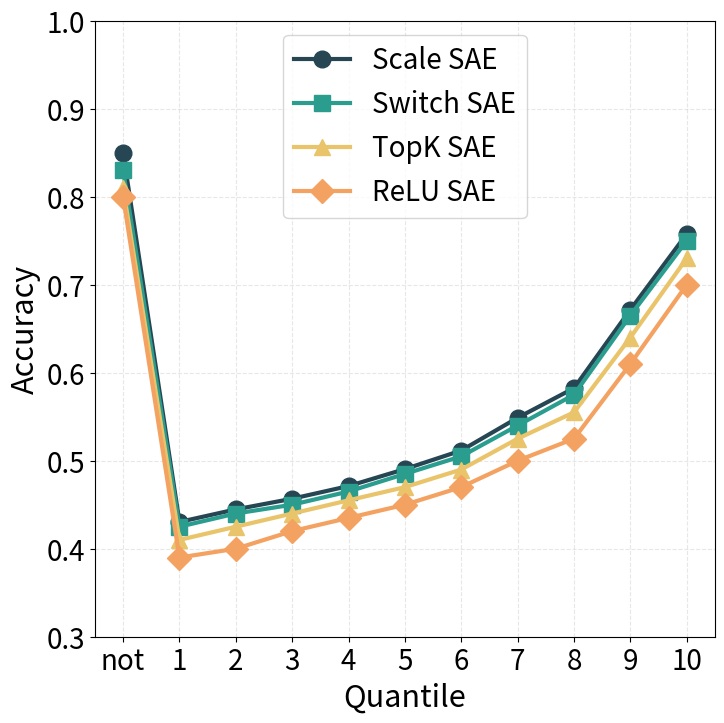

The script that saved this image:
import matplotlib.pyplot as plt
import numpy as np

markers = ['o', 's', '^', 'D', 'v']
colors = ['#264653', '#2a9d8f', '#e9c46a', '#f4a261', '#e76f51']

plt.rcParams.update({
    'font.size': 22,
    'axes.labelsize': 22,
    'xtick.labelsize': 20,
    'ytick.labelsize': 20,
    'legend.fontsize': 20,
})

quantile_labels = ['not'] + [str(i) for i in np.arange(1, 11)]

data = {
    'Scale SAE':  [0.8500, 0.4304, 0.4447, 0.4568, 0.4712, 0.4905, 0.5116, 0.5488, 0.5825, 0.6716, 0.7577],
    'Switch SAE': [0.8300, 0.4250, 0.4400, 0.4500, 0.4650, 0.4850, 0.5050, 0.5400, 0.5750, 0.6650, 0.7500],
    'TopK SAE':   [0.8100, 0.4100, 0.4250, 0.4400, 0.4550, 0.4700, 0.4900, 0.5250, 0.5550, 0.6400, 0.7300],
    'ReLU SAE':   [0.8000, 0.3900, 0.4000, 0.4200, 0.4350, 0.4500, 0.4700, 0.5000, 0.5250, 0.6100, 0.7000]
}

x_indices = np.arange(len(quantile_labels))

plt.figure(figsize=(8, 8))

for i, (model, values) in enumerate(data.items()):
    plt.plot(
        x_indices,
        values,
        marker=markers[i],
        linestyle='-',
        linewidth=3,
        color=colors[i],
        markersize=12,
        label=model
    )

plt.xlabel('Quantile')
plt.ylabel('Accuracy')
plt.xticks(x_indices, labels=quantile_labels)
plt.ylim(0.3, 1.0)
plt.legend(loc='upper center')
plt.grid(True, alpha=0.3, linestyle='--', linewidth=0.8)

plt.savefig('result_quantiles.png', dpi=300, bbox_inches='tight')
print('Saved result_quantiles.png')